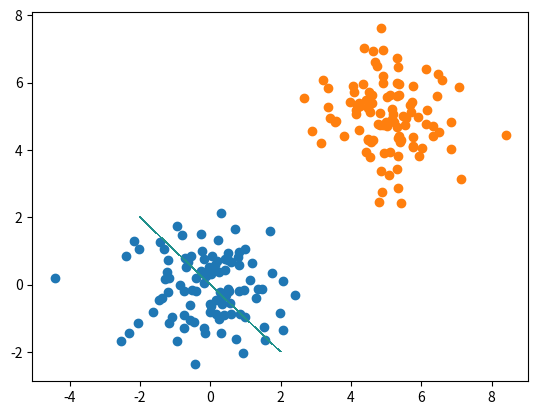

Recreate this plot in Python.
# single perceptron training for 2 linearly separable classes

import numpy as np
import matplotlib.pyplot as plt


# generate random data points with labels for two linearly separable classes and plot it
# numvals = number of samples per class
# returns data in trainIN, size 2*numvals X 3
# each row contains Bias, x, y, i.e., -1 x y
# returns labels (0 and 1) in trainLabels, size 2*numvals
def generate_train_data(numvals):
    # randomly generate 2D training data
    train_in = np.random.normal(0.0, 1.0, size=(numvals, 2))

    # plot datrain_ina
    plot_coords = np.reshape(train_in,(2*numvals), 'F')
    plt.scatter(plot_coords[0:numvals], plot_coords[numvals:2*numvals])

    tmp = np.random.normal(5.0, 1.0, size=(numvals, 2))
    train_in = np.concatenate((train_in, tmp), axis=0)

    # plot data
    plot_coords = np.reshape(tmp, (2*numvals), 'F')
    plt.scatter(plot_coords[0:numvals], plot_coords[numvals:2*numvals])
    # commented out, as the plot is shown at the end after drawing the decision boundary
    # uncomment if you want to see the the plot at this point
    # plt.show()

    # add bias input of -1
    biasweight = np.full((2*numvals, 1), -1.0)
    train_in = np.concatenate((biasweight, train_in), axis=1)

    # generate labels
    trainlabels = np.full(numvals, 0)
    tmp = np.full(numvals, 1)
    trainlabels = np.concatenate((trainlabels, tmp), axis=0)

    return train_in, trainlabels


# compute output of perceptron with step function as activation
def perceptron_out(weights, sample):
    # todo: add cour code here
    y = 0   # change/remove
    return y


# compute MRSE for evaluation
def compute_mrse(samples, labels, weights):
    mrse = 0.0   # mean root square error
    for s in range(labels.size):
        y = perceptron_out(weights, samples[s])
        # compute residual error
        eps = labels[s] - y
        mrse = mrse + eps*eps
    mrse = np.sqrt(mrse/labels.size)
    return mrse


# plots a line given as an implicit function in line parameter
# line = [a b c] with the line equation ax +by + c = 0
# Xmin/max, Ymin/max define the range of the plot
def plot_line(Xmin, Xmax, Ymin, Ymax, line):
    delta = 0.025
    xrange = np.arange(Xmin, Xmax, delta)
    yrange = np.arange(Ymin, Ymax, delta)
    X, Y = np.meshgrid(xrange,yrange)

    print('Line equation: ', line[0], 'x + ', line[1], 'y + ', line[2], ' = 0')
    # scale line equation such that normal vector has norm 1
    # this is not strictly required, but may avoid issues with the levels threshold of the contour plot
    norm = np.sqrt(line[0]**2 + line[1]**2)
    line = line / norm

    F = np.fabs(line[0]*X + line[1]*Y + line[2])
    plt.contourf(X, Y, (F), levels=[0, 0.01])


def main():
    # learning rate (try changing it!)
    alpha = 0.1

    # init of weights - NEVER use zero for an MLP (it does work with a single perceptron though)
    weights = np.array([0, 0, 0])
    maxiterations = 10  # maximum number of iterations for training

    # generate random data points with labels
    train_in, trainlabels = generate_train_data(100)

    # perceptron training
    weights_changed = True
    i = 0

    while i < maxiterations and weights_changed is True:
        print("Iteration ", i)
        print("weights ", weights)

        # todo: add your training code here
        i = i + 1

    # just a check: after training, the Mean Root Square Error (MRSE) should be zero on training data
    # (try generating test data and evaluate on that!)
    print('MRSE:', compute_mrse(train_in, trainlabels, weights))

    line = np.array([1, 1, 0])   # todo: insert correct line parameters
    plot_line(-2, 6, -2, 6, line)
    plt.show()


if __name__ == '__main__':
    main()
